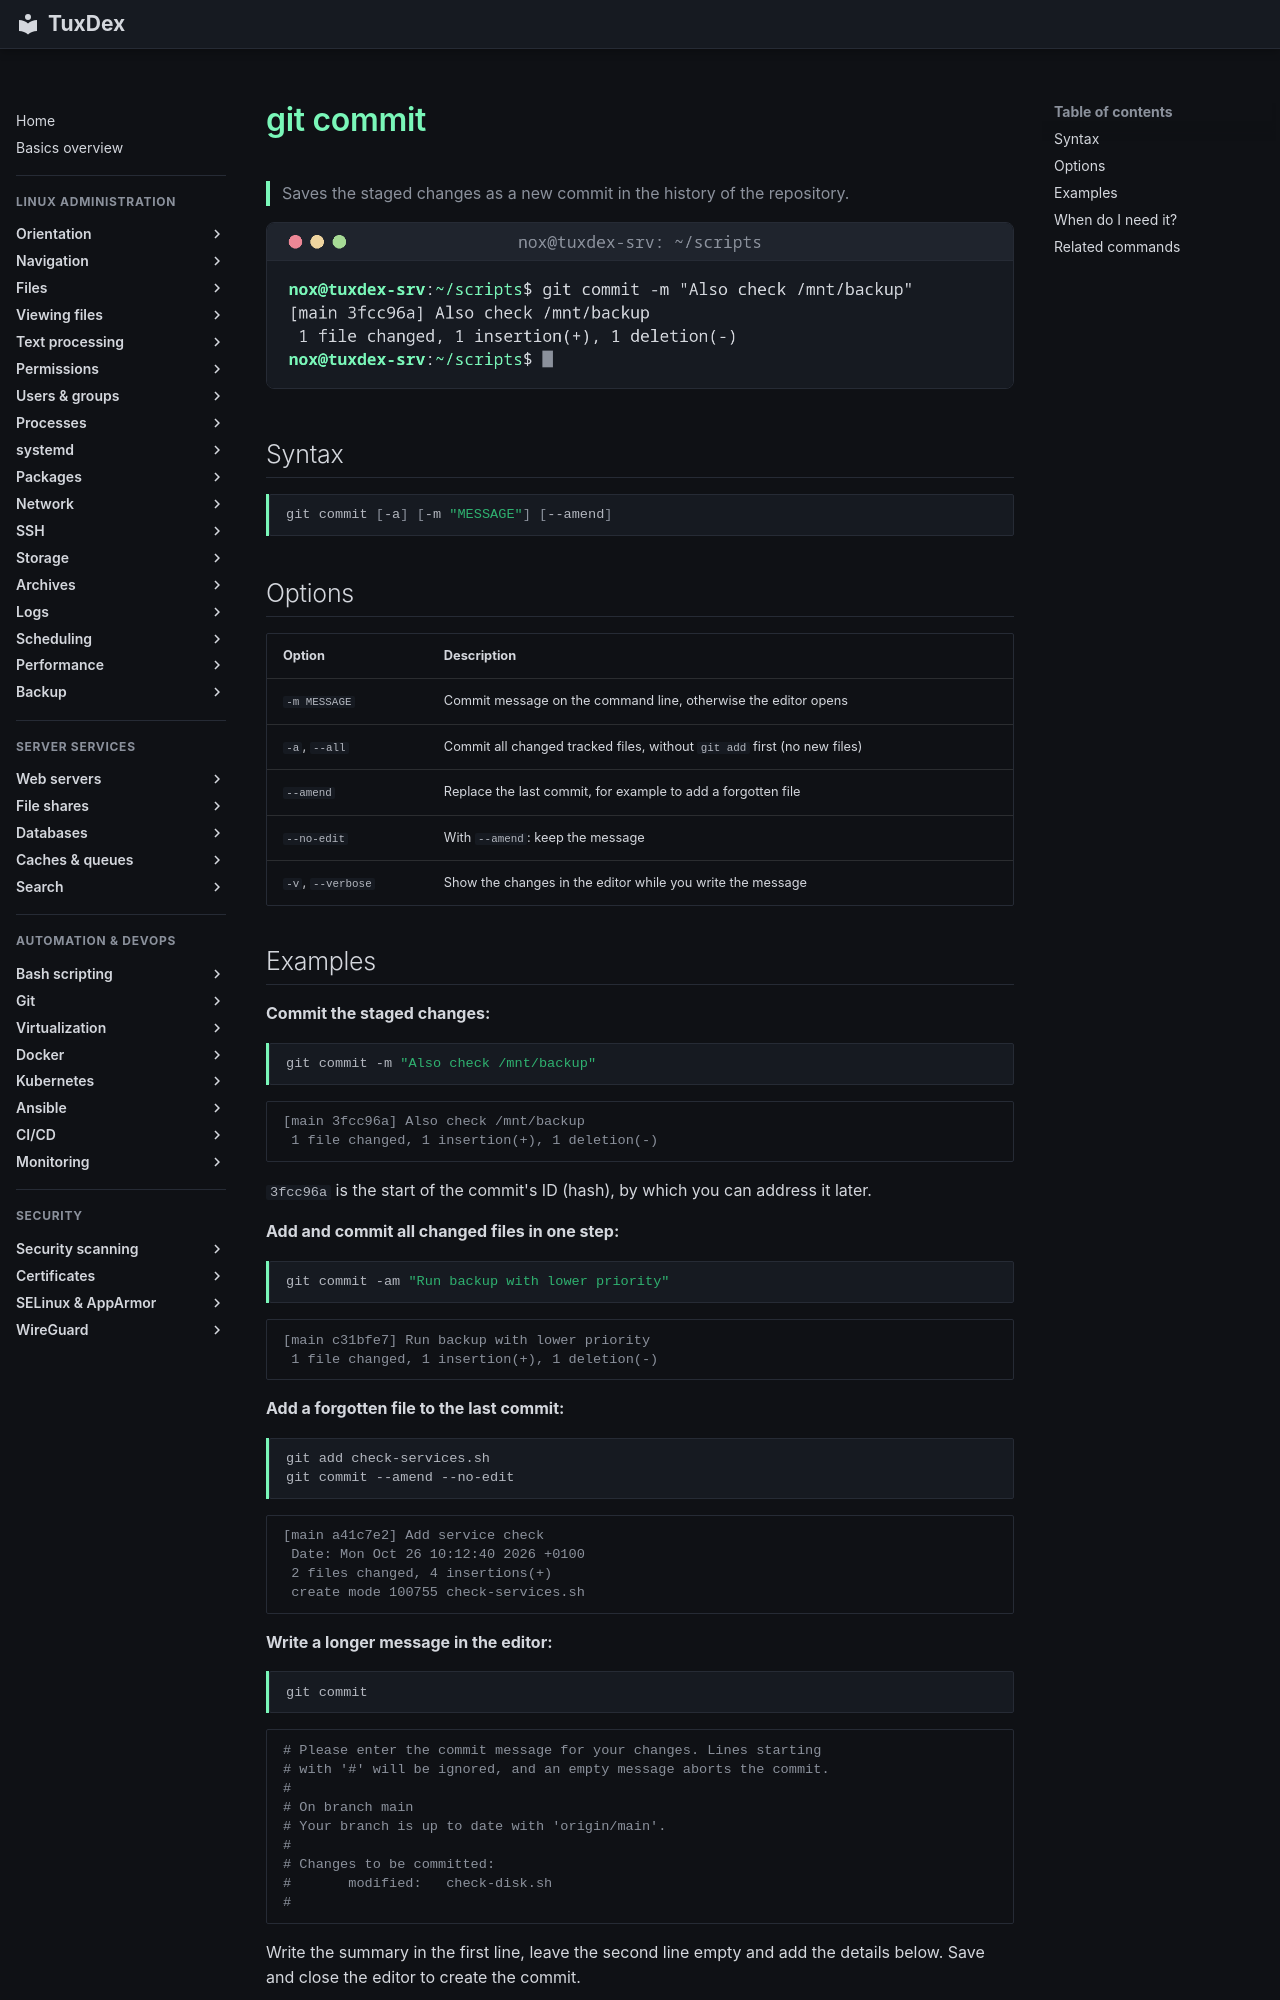

repository: Noxisan/tuxcodex · page: 18-git/git-commit.en/index.html · generator: mkdocs

# git commit

> Saves the staged changes as a new commit in the history of the repository.

![git-commit output](../assets/screenshots/18-git/git-commit.png)

## Syntax

```bash
git commit [-a] [-m "MESSAGE"] [--amend]
```

## Options

| Option | Description |
|--------|-------------|
| `-m MESSAGE` | Commit message on the command line, otherwise the editor opens |
| `-a`, `--all` | Commit all changed tracked files, without `git add` first (no new files) |
| `--amend` | Replace the last commit, for example to add a forgotten file |
| `--no-edit` | With `--amend`: keep the message |
| `-v`, `--verbose` | Show the changes in the editor while you write the message |

## Examples

**Commit the staged changes:**

```bash
git commit -m "Also check /mnt/backup"
```

```text
[main 3fcc96a] Also check /mnt/backup
 1 file changed, 1 insertion(+), 1 deletion(-)
```

`3fcc96a` is the start of the commit's ID (hash), by which you can address it later.

**Add and commit all changed files in one step:**

```bash
git commit -am "Run backup with lower priority"
```

```text
[main c31bfe7] Run backup with lower priority
 1 file changed, 1 insertion(+), 1 deletion(-)
```

**Add a forgotten file to the last commit:**

```bash
git add check-services.sh
git commit --amend --no-edit
```

```text
[main a41c7e2] Add service check
 Date: Mon Oct 26 10:12:40 2026 +0100
 2 files changed, 4 insertions(+)
 create mode 100755 check-services.sh
```

**Write a longer message in the editor:**

```bash
git commit
```

```text

# Please enter the commit message for your changes. Lines starting
# with '#' will be ignored, and an empty message aborts the commit.
#
# On branch main
# Your branch is up to date with 'origin/main'.
#
# Changes to be committed:
#       modified:   check-disk.sh
#
```

Write the summary in the first line, leave the second line empty and add the details below. Save and close the editor to create the commit.
